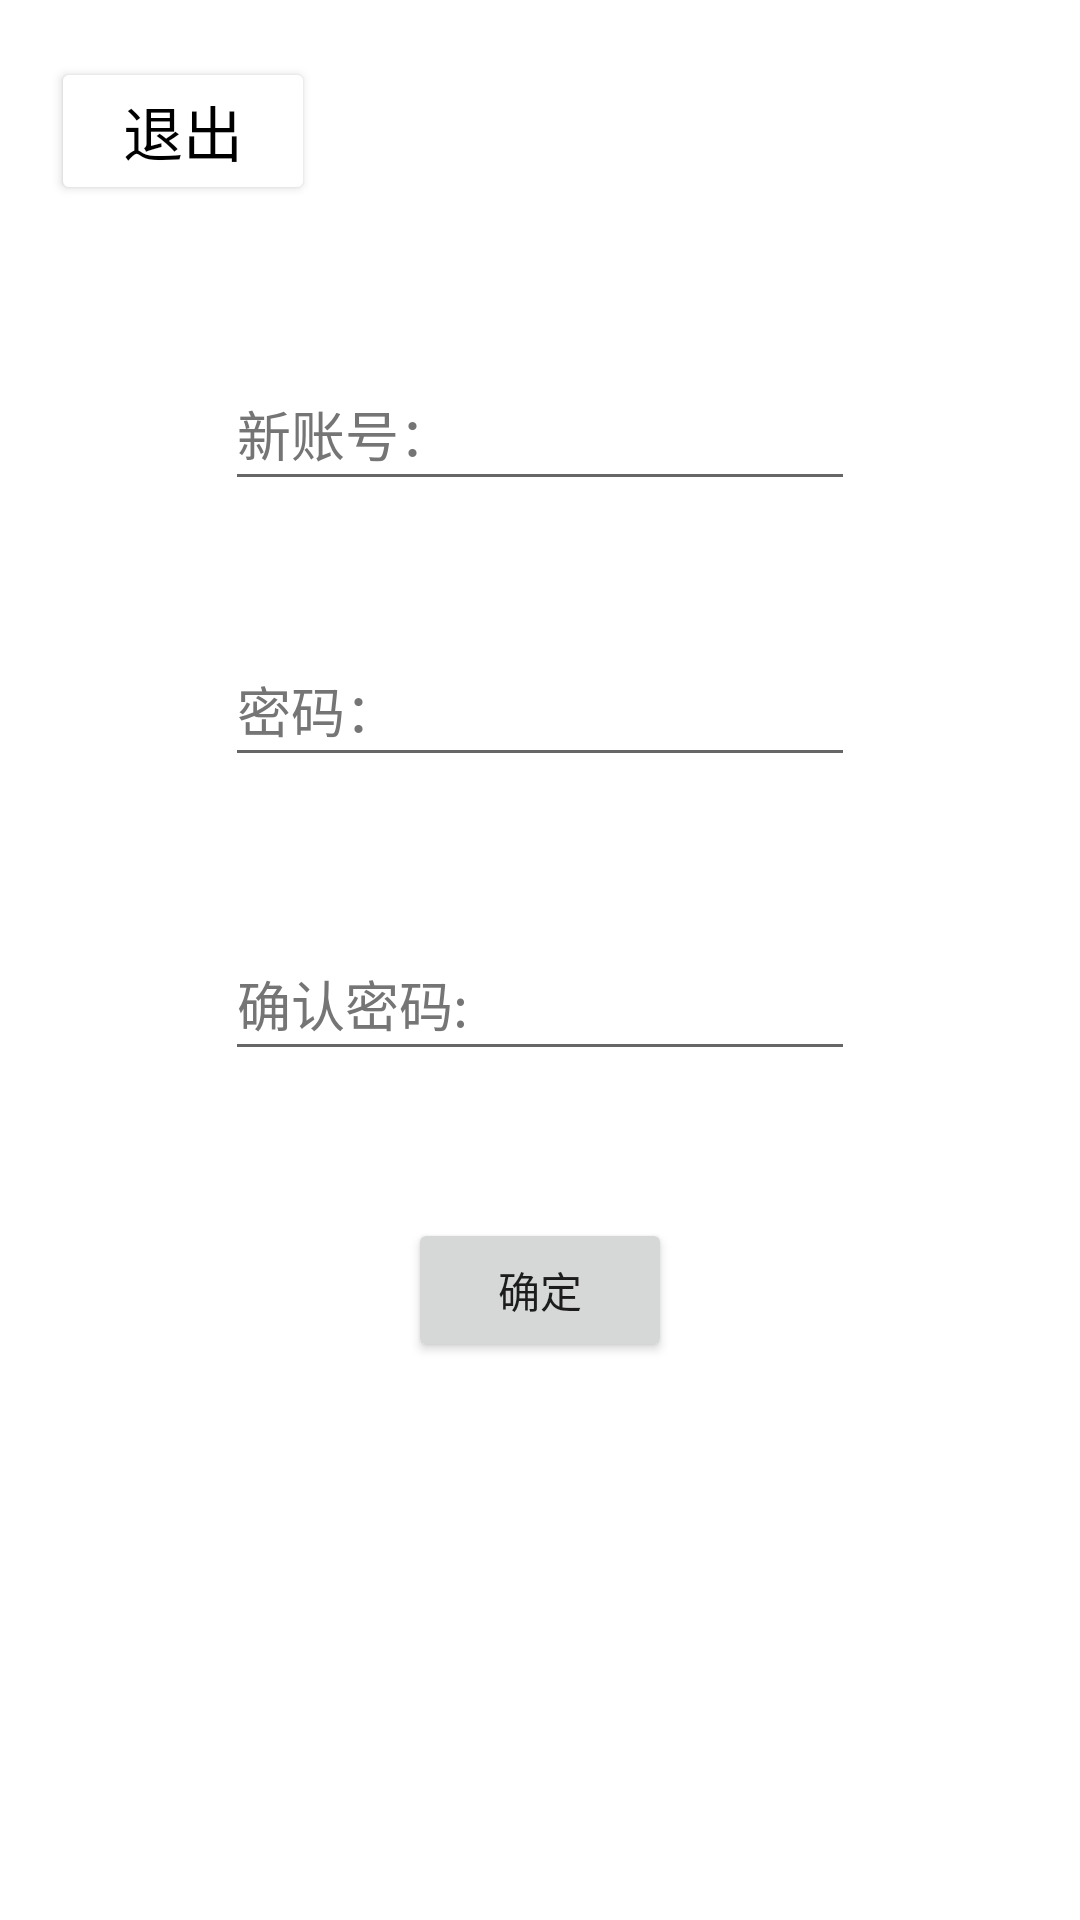

Write the Android layout XML for this screen, with the resource values it uses.
<!-- AndroidManifest.xml: application theme Theme.高支模可视化 -->
<!-- res/layout/newaccount_activity.xml -->
<?xml version="1.0" encoding="utf-8"?>
<androidx.constraintlayout.widget.ConstraintLayout xmlns:android="http://schemas.android.com/apk/res/android"
    xmlns:app="http://schemas.android.com/apk/res-auto"
    xmlns:tools="http://schemas.android.com/tools"
    android:layout_width="match_parent"
    android:layout_height="match_parent"
    tools:contexts=".NewAccountActivity">


    <androidx.constraintlayout.widget.Guideline
        android:id="@+id/guideline3"
        android:layout_width="wrap_content"
        android:layout_height="wrap_content"
        android:orientation="vertical"
        app:layout_constraintGuide_percent="0.5" />

    <EditText
        android:id="@+id/newaccount"
        android:layout_width="wrap_content"
        android:layout_height="wrap_content"
        android:layout_marginTop="119dp"
        android:autofillHints=""
        android:ems="10"
        android:hint="@string/newaccount"
        android:inputType="textShortMessage|textEmailAddress"
        android:maxLength="8"
        android:minHeight="48dp"
        android:textColorHint="#757575"
        app:layout_constraintEnd_toEndOf="parent"
        app:layout_constraintStart_toStartOf="parent"
        app:layout_constraintTop_toTopOf="parent" />

    <EditText
        android:id="@+id/newpassword"
        android:layout_width="wrap_content"
        android:layout_height="wrap_content"
        android:layout_marginTop="44dp"
        android:autofillHints=""
        android:ems="10"
        android:hint="@string/newpassword"
        android:inputType="numberPassword"
        android:maxLength="8"
        android:minHeight="48dp"
        android:textColorHint="#757575"
        app:layout_constraintEnd_toEndOf="@+id/newaccount"
        app:layout_constraintStart_toStartOf="@+id/newaccount"
        app:layout_constraintTop_toBottomOf="@+id/newaccount" />

    <EditText
        android:id="@+id/confirmnewpassword"
        android:layout_width="wrap_content"
        android:layout_height="wrap_content"
        android:layout_marginTop="50dp"
        android:autofillHints=""
        android:ems="10"
        android:hint="@string/confirmpassword"
        android:inputType="numberPassword"
        android:maxLength="8"
        android:minHeight="48dp"
        android:textColorHint="#757575"
        app:layout_constraintEnd_toEndOf="@+id/newpassword"
        app:layout_constraintStart_toStartOf="@+id/newpassword"
        app:layout_constraintTop_toBottomOf="@+id/newpassword" />

    <Button
        android:id="@+id/buttonconfirm"
        android:layout_width="wrap_content"
        android:layout_height="wrap_content"
        android:layout_marginTop="49dp"
        android:text="@string/confrm"
        app:layout_constraintEnd_toEndOf="@+id/confirmnewpassword"
        app:layout_constraintStart_toStartOf="@+id/confirmnewpassword"
        app:layout_constraintTop_toBottomOf="@+id/confirmnewpassword" />

    <Button
        android:id="@+id/buttonquit"
        android:layout_width="wrap_content"
        android:layout_height="wrap_content"
        android:layout_marginStart="17dp"
        android:layout_marginTop="19dp"
        android:backgroundTint="@color/white"
        android:text="@string/quit"
        android:textColor="@color/black"
        android:textSize="20sp"
        app:layout_constraintStart_toStartOf="parent"
        app:layout_constraintTop_toTopOf="parent" />

</androidx.constraintlayout.widget.ConstraintLayout>
<!-- resources referenced by this layout -->
<resources>
  <string name="confirmpassword">确认密码:</string>
  <string name="confrm">确定</string>
  <string name="newaccount">新账号：</string>
  <string name="newpassword">密码：</string>
  <string name="quit">退出</string>
  <style name="Theme.高支模可视化" parent="Theme.MaterialComponents.DayNight.DarkActionBar">
          
          <item name="colorPrimary">@color/purple_500</item>
          <item name="colorPrimaryVariant">@color/purple_700</item>
          <item name="colorOnPrimary">@color/white</item>
          
          <item name="colorSecondary">@color/teal_200</item>
          <item name="colorSecondaryVariant">@color/teal_700</item>
          <item name="colorOnSecondary">@color/black</item>
          
          <item name="android:statusBarColor" tools:targetApi="l">?attr/colorPrimaryVariant</item>
          
      </style>
  <!-- not gathered from this repository: default colours our renderer supplied (Android Studio template values) -->
  <color name="purple_500">#FF6200EE</color>
  <color name="purple_700">#FF3700B3</color>
  <color name="teal_200">#FF03DAC5</color>
  <color name="teal_700">#FF018786</color>
  <color name="black">#FF000000</color>
  <color name="white">#FFFFFFFF</color>
</resources>
